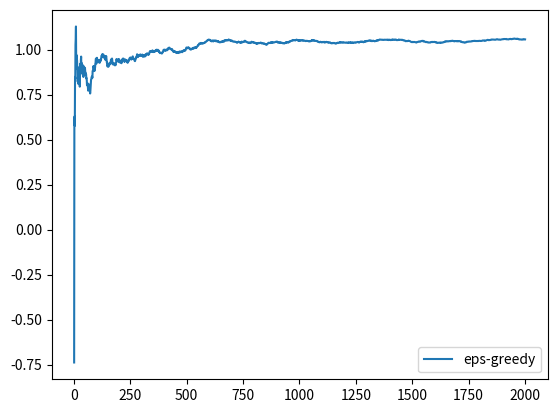

Reproduce this figure in Python. (Note: this script raises an exception after producing the figure.)
import numpy as np
import matplotlib.pyplot as plt
import os

class bandit:
    def __init__(self, k):

        #k arms or actions
        self.k = k
        #set rewards for k actions
        self.true_rewards = np.random.normal(0, 1, k)


    def getActionValue(self, action):
        #get action reward using normal dist with mean as true value and variance 1
        return np.random.normal(self.true_rewards[action], 1, 1)[0]

    def epsilongreedy(self):
        eps = np.random.random()
        #epsilon greedy method
        if(eps>self.eps):
            #get greedy action and resolve ties randomly
            N = self.alphas + self.betas
            expected_rewards = np.divide(self.alphas, N, where=N!=0)

            action = np.random.choice(np.flatnonzero(expected_rewards == expected_rewards.max()))
        else:
            #get random action
            action = np.random.choice(self.k)

        return action

    def ucb(self, t):
        #count till t-1 for all actions
        N = self.alphas + self.betas
        #expected rewards till t-1 for all actions
        Q_a = np.divide(self.alphas, N, where=N!=0)
        Q_a = Q_a + self.c * np.sqrt(np.divide(np.log(t), N+1.))

        #Q_a = Q_a + self.c * np.sqrt(np.divide(np.log(t-1), N, where=N!=0))
        #get greedy action and resolve ties randomly
        action = np.random.choice(np.flatnonzero(Q_a == Q_a.max()))

        return action

    def thompson(self):
        N = self.alphas + self.betas
        expected_rewards = np.divide(self.alphas, N, where=N!=0)
        #sample rewards
        sampled_rewards = np.random.normal(expected_rewards, 1./(N+1.))
        #pick greedy action
        action = np.random.choice(np.flatnonzero(sampled_rewards == sampled_rewards.max()))

        return action

    def chooseAction(self, t):
        #get action
        if(self.name=="eps-greedy"):
            action = self.epsilongreedy()
        elif(self.name=="ucb"):
            action = self.ucb(t)
        elif(self.name=="thompson"):
            action = self.thompson()

        #update action count
        self.actioncounts[action] = self.actioncounts[action] + 1

        return action


    def updateRewards(self, action, reward):
        #self.expected_rewards[action] = (self.expected_rewards[action] * (self.actioncounts[action]-1) + reward) / self.actioncounts[action]
        self.expected_rewards[action] = self.expected_rewards[action] + (reward - self.expected_rewards[action])/self.actioncounts[action]
        self.alphas[action] += reward
        self.betas[action] += 1. - reward

    def iterate(self, t):
        #choose an action, return arm number
        action = self.chooseAction(t)

        #get the reward of the action
        reward = self.getActionValue(action)

        #update average reward of the system
        self.avg_reward = (self.avg_reward * float(t-1) + reward) / float(t)

        #update the expected reward for the particular action
        self.updateRewards(action, reward)

        return self.avg_reward

    def start(self, timesteps, name, c=0, eps=0.01):
        self.timesteps = timesteps
        self.name = name
        #for ucb
        self.c = float(c)
        #for eps-greedy
        self.eps = float(eps)
        #maintain expected rewards
        self.expected_rewards = np.zeros(self.k)
        self.actioncounts = np.zeros(self.k)
        #successes
        self.alphas = np.zeros(self.k)
        #failures
        self.betas = np.zeros(self.k)
        self.avg_reward = 0.

        avg_reward_overtime = []
        for t in range(1, timesteps+1):
            avg_reward_overtime.append(self.iterate(t))
            #print("\r%d"%(t),end="\r")

        self.avg_reward_overtime = avg_reward_overtime

        return avg_reward_overtime


    def plot(self, savedir):
        timesteps = range(1, self.timesteps+1)
        plt.plot(timesteps, self.avg_reward_overtime, label=self.name)
        plt.legend()
        #plt.xscale('log')
        plt.savefig(os.path.join(savedir, self.name+'.png'), bbox_inches='tight')


#initialize bandit of size 10
trybandit = bandit(k=5)
timesteps = 2000
#run bandit
trybandit.start(timesteps, name="eps-greedy", eps=0.01)
trybandit.plot("plots")
trybandit.start(timesteps, name="ucb", c=2.)
trybandit.plot("plots")
trybandit.start(timesteps, name="thompson")
trybandit.plot("plots")
